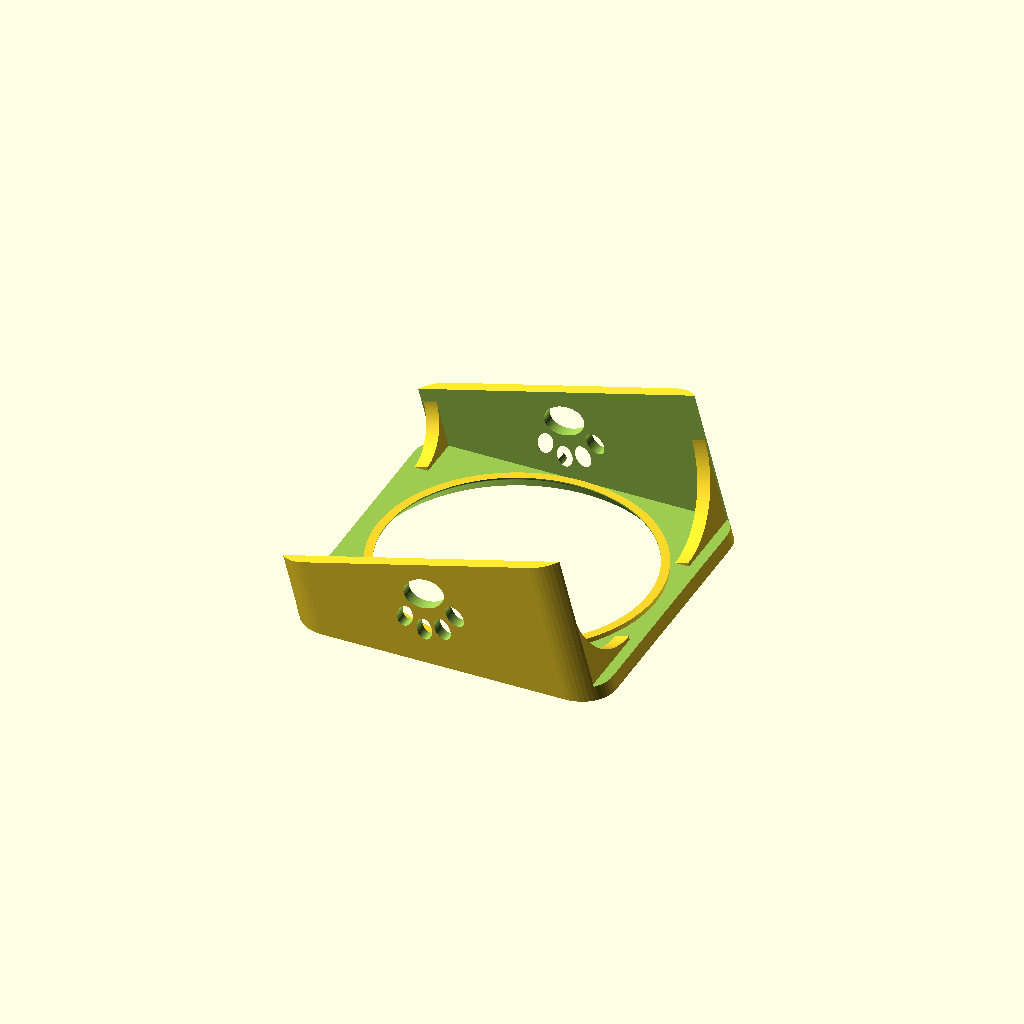
Cell 1: rendered with the file's own defaults.
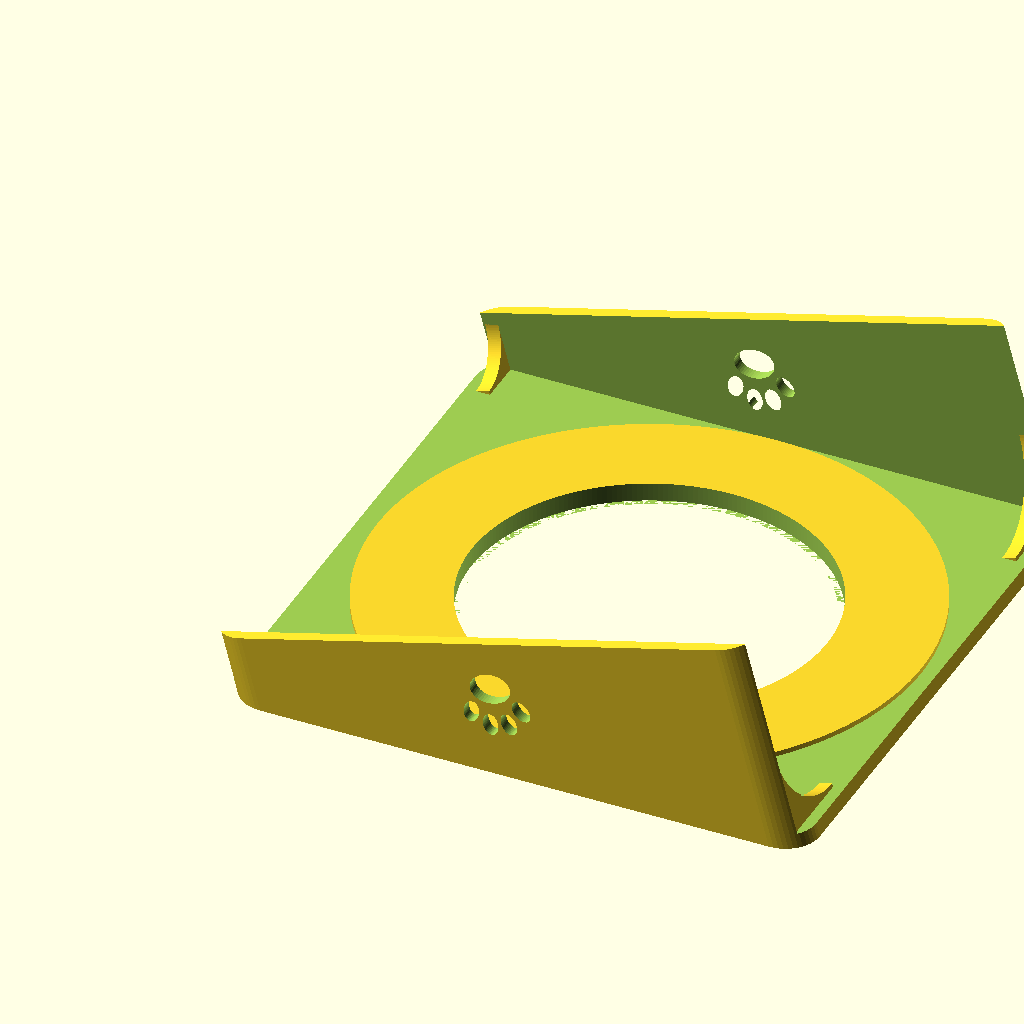
Cell 2: BORDA_D = 314 (everything else at default).
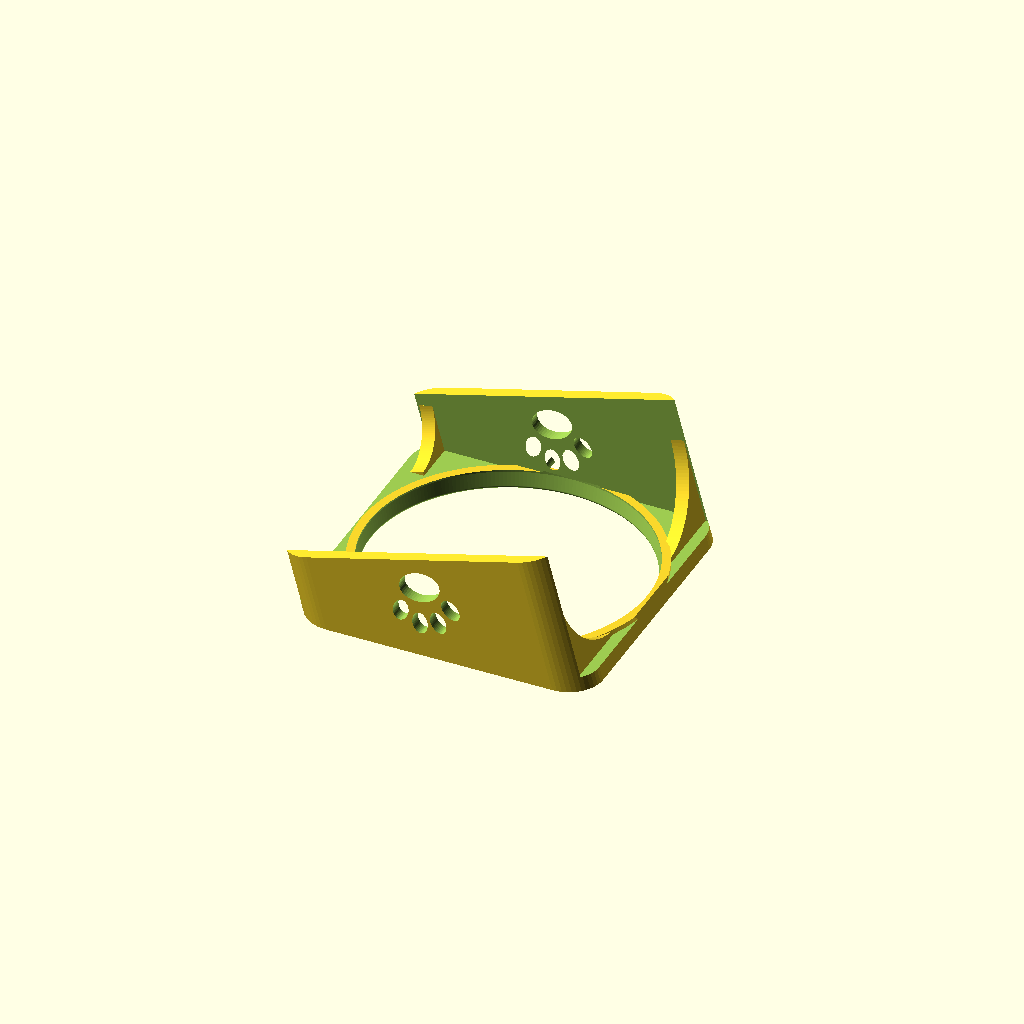
Cell 3: the same model with ANGULO = 100.
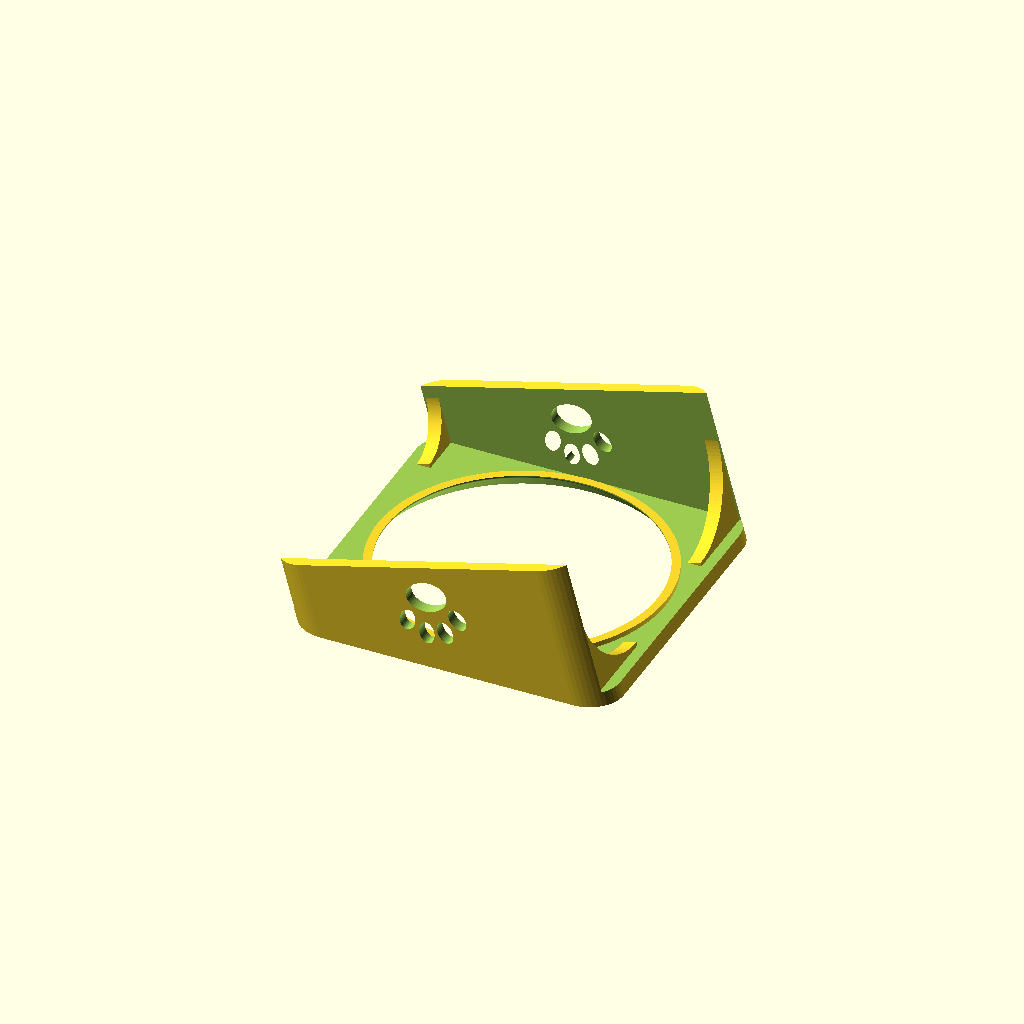
Cell 4 — FOLGA_POTE set to 6, the other parameters unchanged.
All cells are drawn from one camera (rotation 55°, 0°, 25°, orthographic, colour scheme Cornfield), so only the parameter changes between them.
The OpenSCAD source (suporte-pote-gato/suporte_pote_gato_v10.scad):
// Suporte inclinado para pote de gato (v10, OpenSCAD): suporte + anel de apoio
//
// Duas pecas impressas separadas. Troque PECA para exportar cada uma:
//   "suporte"   o suporte inclinado, com o vao em funil
//   "anel"      o anel de apoio que encaixa no funil
//   "conjunto"  os dois montados, so para ver (nao imprimir)
//
// O vao do suporte e um cone de ANGULO graus. O anel tem a mesma borda
// conica, entao assenta no funil como uma cunha, centrado e firme. O pote
// apoia no topo do anel, dentro do vao, com folga dos lados.
// Os dois cones tem 45 graus ou mais, entao nenhuma das pecas precisa de
// suporte. O suporte imprime com a face do pote na mesa. O anel imprime com
// a face que recebe o pote na mesa, que sai lisa.
//
// Unidades em milimetros. L = medida lida, E = estimada.

PECA = "suporte";   // "suporte", "anel" ou "conjunto"

/* [Pote] */
BORDA_D = 157;       // L  diametro da borda larga do pote
CORPO_D = 130;       // E  diametro do corpo abaixo da borda (so para conferir o furo do anel)

/* [Anel e vao] */
ANGULO     = 50;     // graus em relacao a horizontal; 45 ou mais imprime sem suporte
FOLGA_POTE = 3.0;    // folga por lado entre a borda do pote e a parede do vao, na altura do topo do anel
FOLGA_ANEL = 0.25;   // folga radial entre o anel e o cone do suporte (impressao FDM: 0.2 a 0.3)
ANEL_TOPO  = 5.0;    // profundidade do topo do anel em relacao a face do suporte
ANEL_ESP   = 4.0;    // espessura do anel
APOIO      = 4.5;    // quanto da borda do pote apoia no anel (define o furo do anel)
RAIO_BOCA  = 1.5;    // arredondamento da boca e do fundo do vao no suporte
RAIO_FURO  = 1.0;    // arredondamento da borda do furo do anel, onde o pote encosta

/* [Estrutura] */
INCLINACAO     = 15;   // graus
PLACA          = 8;    // espessura da placa, perpendicular a face (o funil desce alem dela, no colar)
COLAR_PAREDE   = 5;    // parede do colar em volta do funil, na base (so ele desce abaixo da placa)
PERNA          = 7;    // espessura de cada lateral
ALTURA_FRENTE  = 40;   // E  altura do lado baixo (precisa passar a profundidade do corpo do pote)
RAIO_CANTO     = 20;   // arredondamento dos cantos, vista de cima
PATA           = 38;   // altura da patinha vazada
REFORCO_TRAS   = 48;   // tamanho do reforco curvo atras
REFORCO_FRENTE = 26;   // tamanho do reforco curvo na frente
REFORCO_ESP    = 8;    // espessura dos reforcos, no sentido do comprimento

/* [Resolucao] */
RES = 240;             // lados dos cones (use 96 para testar rapido)
$fn = 48;              // lados dos arcos pequenos

// ---------- Calculos derivados ----------
t  = INCLINACAO;
tg = tan(ANGULO);
R_POCO     = BORDA_D / 2 + FOLGA_POTE;                 // raio do vao na altura do topo do anel
R_BOCA     = R_POCO + ANEL_TOPO / tg;                  // raio da boca, na face
PROF_FUNIL = ANEL_TOPO + ANEL_ESP + 1;                 // profundidade do funil: anel mais 1 mm ate o fundo
PROF_COLAR = PROF_FUNIL + 1;                           // o colar desce ate aqui (1 mm de parede reta no fundo)
R_FUNDO    = R_POCO - (PROF_FUNIL - ANEL_TOPO) / tg;   // raio do furo do suporte, no fundo do funil
R_COLAR    = R_FUNDO + COLAR_PAREDE;                   // raio externo do colar
R_ANEL_TOPO = R_POCO - FOLGA_ANEL;                     // raio externo do anel, no topo
R_ANEL_BASE = R_ANEL_TOPO - ANEL_ESP / tg;             // raio externo do anel, embaixo
R_ANEL_FURO = BORDA_D / 2 - APOIO;                     // raio do furo do anel
R_MAX = 100;                                           // maior que a peca, so para o cortador

LARGURA = 2 * R_BOCA + 2 * PERNA;                      // largura total do suporte
comp    = LARGURA * cos(t);                            // comprimento no chao
function z_topo(x) = ALTURA_FRENTE + x * tan(t);       // altura da face inclinada
alt_fundo = z_topo(comp);
e = PLACA / cos(t);                                    // espessura vertical da placa
centro_face = [comp / 2, 0, z_topo(comp / 2)];         // centro do vao na face

echo(str("Boca D", 2 * R_BOCA, " | vao no topo do anel D", 2 * R_POCO,
         " | fundo do funil D", 2 * R_FUNDO,
         " | anel: externo D", 2 * R_ANEL_TOPO, " / D", 2 * R_ANEL_BASE,
         " furo D", 2 * R_ANEL_FURO, " espessura ", ANEL_ESP,
         " | largura ", LARGURA, " | comprimento no chao ", comp));
if (2 * R_ANEL_FURO < CORPO_D + 6)
    echo("ATENCAO: o furo do anel esta apertado para o corpo do pote");
if (PROF_COLAR < PLACA)
    echo("ATENCAO: o colar ficou acima da placa");
if (R_ANEL_BASE - R_ANEL_FURO < 3)
    echo("ATENCAO: a parede do anel ficou fina na base (menos de 3 mm)");

// ---------- Corpo do suporte: cunha, miolo oco e reforcos ----------
// Extruda um perfil 2D (x, z) na direcao Y, centrado em Y = 0.
module extrude_y(largura) {
    rotate([90, 0, 0]) linear_extrude(height = largura, center = true) children();
}

module cunha() {
    extrude_y(LARGURA)
        polygon([[0, 0], [comp, 0], [comp, alt_fundo], [0, ALTURA_FRENTE]]);
}

module miolo() {
    extrude_y(LARGURA - 2 * PERNA)
        polygon([[-1, -1], [comp + 1, -1],
                 [comp + 1, z_topo(comp + 1) - e], [-1, z_topo(-1) - e]]);
}

// Reforco com curva para dentro, ligando a perna a placa.
// lado = +1 / -1 (em Y); pos = "tras" / "frente".
module reforco(lado, pos) {
    y_in = LARGURA / 2 - PERNA;                        // face interna da perna
    x0 = (pos == "tras") ? comp - REFORCO_ESP - 6 : 6;
    L  = (pos == "tras") ? REFORCO_TRAS : REFORCO_FRENTE;
    z_u  = z_topo(x0) - e;                             // face de baixo da placa
    z_hi = z_topo(x0 + REFORCO_ESP);                   // topo (entra na placa)
    yc = y_in - L;  zc = z_u - L;                      // centro do quarto de circulo
    arco = [for (i = [0 : 40]) let (a = 90 - 90 * i / 40)
            [yc + L * cos(a), zc + L * sin(a)]];
    mirror([0, lado < 0 ? 1 : 0, 0])
        translate([x0, 0, 0])
            // (u, v, w) -> (x, y, z) = (w, u, v)
            multmatrix([[0, 0, 1, 0], [1, 0, 0, 0], [0, 1, 0, 0], [0, 0, 0, 1]])
                linear_extrude(height = REFORCO_ESP)
                    polygon(concat([[y_in + 1, z_hi], [y_in - L, z_hi]],
                                   arco, [[y_in + 1, z_u - L]]));
}

// ---------- Patinha vazada ----------
PATA_H0 = 37.5;   // altura natural do desenho da patinha
PATA_CZ = 2.7;    // centro vertical do desenho da patinha

module pata_2d() {
    translate([0, -7]) scale([12, 9]) circle(1);                 // almofada
    for (d = [[-15, 7, 25], [-5.5, 15, 8], [5.5, 15, -8], [15, 7, -25]])
        translate([d[0], d[1]]) rotate(d[2]) scale([4.5, 6.5]) circle(1);   // dedos
}

module patas() {
    x_c = comp / 2;
    z_meio = (z_topo(x_c) - e) / 2;                    // meio do vao da perna
    extrude_y(LARGURA + 4)
        translate([x_c, z_meio]) scale(PATA / PATA_H0)
            translate([0, -PATA_CZ]) pata_2d();
}

// ---------- Vao em funil do suporte ----------
// Perfil (r, z) do que sai da placa, z = 0 na face e negativo para baixo.
// As quinas sao vivas aqui e arredondadas em perfil_suave().
module perfil_vivo() {
    polygon([
        [-10, 10], [-10, -12],                         // eixo do furo (lado de dentro)
        [R_FUNDO, -12], [R_FUNDO, -PROF_FUNIL],        // parede reta do fundo
        [R_BOCA, 0],                                   // cone ate a face
        [R_MAX, 0], [R_MAX, 10]
    ]);
}

module perfil_suave() {
    intersection() {
        translate([0, -20]) square([R_MAX + 5, 40]);   // so r >= 0, para o rotate_extrude
        // arredonda as quinas de plastico (boca e fundo do funil)
        offset(r = -RAIO_BOCA) offset(delta = RAIO_BOCA)
            perfil_vivo();
    }
}

module funil() {
    translate(centro_face) rotate([0, -t, 0])          // eixo perpendicular a face
        rotate_extrude($fn = RES) perfil_suave();
}

// ---------- Colar ----------
// Anel de material em volta do funil que desce abaixo da placa. Assim so o
// meio fica mais fundo e o resto da placa continua fino.
module colar() {
    translate(centro_face) rotate([0, -t, 0])
        translate([0, 0, -PROF_COLAR])
            cylinder(r = R_COLAR, h = PROF_COLAR - PLACA + 1, $fn = RES);
}

// ---------- Cantos arredondados (vista de cima) ----------
module prisma() {
    translate([0, 0, -10]) linear_extrude(height = alt_fundo + 20)
        offset(r = RAIO_CANTO) offset(delta = -RAIO_CANTO)
            translate([0, -LARGURA / 2]) square([comp, LARGURA]);
}

// ---------- Suporte na posicao de uso ----------
module suporte_uso() {
    intersection() {
        difference() {
            union() {
                difference() { cunha(); miolo(); }     // placa + duas pernas
                colar();                               // colar em volta do funil
                for (lado = [1, -1], pos = ["tras", "frente"])
                    intersection() { reforco(lado, pos); cunha(); }
            }
            patas();
            funil();
        }
        prisma();
    }
}

// ---------- Anel de apoio ----------
// Perfil (r, z) do anel na posicao de uso: topo em z = 0, corpo para baixo.
module anel_perfil() {
    c_r = R_ANEL_FURO + RAIO_FURO;  c_z = -RAIO_FURO;  // centro do arredondamento do furo
    arco = [for (i = [0 : 12]) let (a = 180 - 90 * i / 12)
            [c_r + RAIO_FURO * cos(a), c_z + RAIO_FURO * sin(a)]];
    polygon(concat([[R_ANEL_FURO, -ANEL_ESP]],         // base, lado do furo
                   arco,                               // sobe o furo e arredonda a borda
                   [[R_ANEL_TOPO, 0],                  // topo, onde o pote apoia
                    [R_ANEL_BASE, -ANEL_ESP]]));       // cone externo ate a base
}

module anel_corpo() {
    rotate_extrude($fn = RES) anel_perfil();
}

// ---------- Orientacoes de impressao e montagem ----------
// Suporte: face do pote na mesa (z = 0).
module suporte_impressao() {
    translate([0, 0, ALTURA_FRENTE * cos(t)])
        rotate([180, 0, 0]) rotate([0, t, 0])
            suporte_uso();
}

// Anel: face que recebe o pote na mesa (z = 0), cone estreitando para cima.
module anel_impressao() {
    rotate([180, 0, 0]) anel_corpo();
}

// Conjunto montado, so para conferir o encaixe.
module conjunto() {
    suporte_uso();
    color("orange") translate(centro_face) rotate([0, -t, 0])
        translate([0, 0, -ANEL_TOPO]) anel_corpo();
}

if (PECA == "suporte") suporte_impressao();
else if (PECA == "anel") anel_impressao();
else conjunto();
Customizer parameters (derived from the source; name, type, default, range or options):
PECA: string, default "suporte"
BORDA_D: number, default 157
CORPO_D: number, default 130
ANGULO: number, default 50
FOLGA_POTE: number, default 3
FOLGA_ANEL: number, default 0.25
ANEL_TOPO: number, default 5
ANEL_ESP: number, default 4
APOIO: number, default 4.5
RAIO_BOCA: number, default 1.5
RAIO_FURO: number, default 1
INCLINACAO: number, default 15
PLACA: number, default 8
COLAR_PAREDE: number, default 5
PERNA: number, default 7
ALTURA_FRENTE: number, default 40
RAIO_CANTO: number, default 20
PATA: number, default 38
REFORCO_TRAS: number, default 48
REFORCO_FRENTE: number, default 26
REFORCO_ESP: number, default 8
RES: number, default 240
R_MAX: number, default 100
